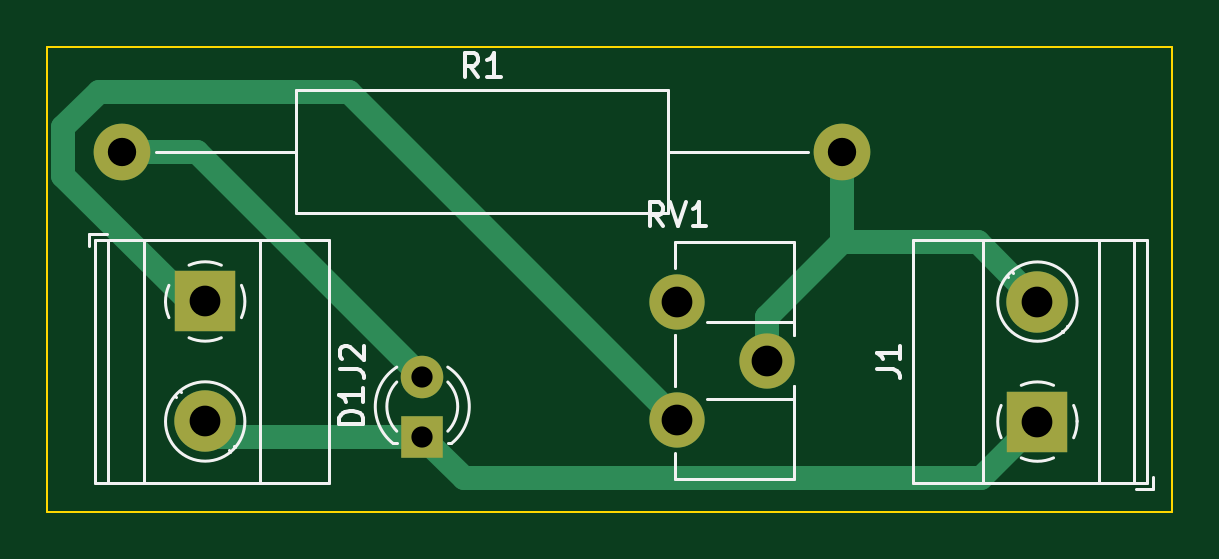
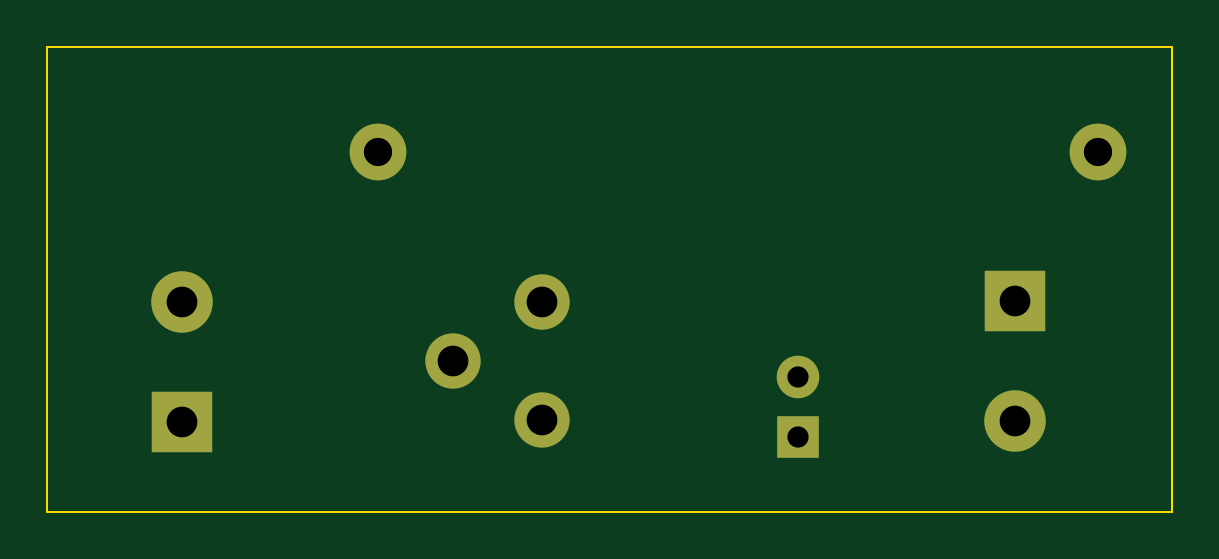
Circuit board: 10 layer files. Board 47.6 x 19.7 mm.
- bottom_copper: bien-ap-cho-mo-han-B_Cu.gbr (1676 bytes)
- bottom_mask: bien-ap-cho-mo-han-B_Mask.gbr (1036 bytes)
- paste: bien-ap-cho-mo-han-B_Paste.gbr (465 bytes)
- bottom_silk: bien-ap-cho-mo-han-B_Silkscreen.gbr (466 bytes)
- outline: bien-ap-cho-mo-han-Edge_Cuts.gbr (699 bytes)
- top_copper: bien-ap-cho-mo-han-F_Cu.gbr (2729 bytes)
- top_mask: bien-ap-cho-mo-han-F_Mask.gbr (1036 bytes)
- paste: bien-ap-cho-mo-han-F_Paste.gbr (465 bytes)
- top_silk: bien-ap-cho-mo-han-F_Silkscreen.gbr (6536 bytes)
- drill: bien-ap-cho-mo-han.drl (610 bytes)

=== bottom_copper: bien-ap-cho-mo-han-B_Cu.gbr ===
%TF.GenerationSoftware,KiCad,Pcbnew,(6.0.5)*%
%TF.CreationDate,2022-06-22T13:27:10+07:00*%
%TF.ProjectId,bien-ap-cho-mo-han,6269656e-2d61-4702-9d63-686f2d6d6f2d,rev?*%
%TF.SameCoordinates,Original*%
%TF.FileFunction,Copper,L2,Bot*%
%TF.FilePolarity,Positive*%
%FSLAX46Y46*%
G04 Gerber Fmt 4.6, Leading zero omitted, Abs format (unit mm)*
G04 Created by KiCad (PCBNEW (6.0.5)) date 2022-06-22 13:27:10*
%MOMM*%
%LPD*%
G01*
G04 APERTURE LIST*
%TA.AperFunction,ComponentPad*%
%ADD10C,2.400000*%
%TD*%
%TA.AperFunction,ComponentPad*%
%ADD11O,2.400000X2.400000*%
%TD*%
%TA.AperFunction,ComponentPad*%
%ADD12R,2.600000X2.600000*%
%TD*%
%TA.AperFunction,ComponentPad*%
%ADD13C,2.600000*%
%TD*%
%TA.AperFunction,ComponentPad*%
%ADD14R,1.800000X1.800000*%
%TD*%
%TA.AperFunction,ComponentPad*%
%ADD15C,1.800000*%
%TD*%
%TA.AperFunction,ComponentPad*%
%ADD16C,2.340000*%
%TD*%
G04 APERTURE END LIST*
D10*
%TO.P,R1,1*%
%TO.N,Net-(D1-Pad2)*%
X114930000Y-85725000D03*
D11*
%TO.P,R1,2*%
%TO.N,Net-(J1-Pad2)*%
X145410000Y-85725000D03*
%TD*%
D12*
%TO.P,J2,1,Pin_1*%
%TO.N,Net-(J2-Pad1)*%
X118440000Y-92070000D03*
D13*
%TO.P,J2,2,Pin_2*%
%TO.N,Net-(D1-Pad1)*%
X118440000Y-97150000D03*
%TD*%
D12*
%TO.P,J1,1,Pin_1*%
%TO.N,Net-(D1-Pad1)*%
X153670000Y-97155000D03*
D13*
%TO.P,J1,2,Pin_2*%
%TO.N,Net-(J1-Pad2)*%
X153670000Y-92075000D03*
%TD*%
D14*
%TO.P,D1,1,K*%
%TO.N,Net-(D1-Pad1)*%
X127630000Y-97790000D03*
D15*
%TO.P,D1,2,A*%
%TO.N,Net-(D1-Pad2)*%
X127630000Y-95250000D03*
%TD*%
D16*
%TO.P,RV1,1,1*%
%TO.N,unconnected-(RV1-Pad1)*%
X138430000Y-92075000D03*
%TO.P,RV1,2,2*%
%TO.N,Net-(J1-Pad2)*%
X142230000Y-94575000D03*
%TO.P,RV1,3,3*%
%TO.N,Net-(J2-Pad1)*%
X138430000Y-97075000D03*
%TD*%
M02*

=== bottom_mask: bien-ap-cho-mo-han-B_Mask.gbr ===
%TF.GenerationSoftware,KiCad,Pcbnew,(6.0.5)*%
%TF.CreationDate,2022-06-22T13:27:10+07:00*%
%TF.ProjectId,bien-ap-cho-mo-han,6269656e-2d61-4702-9d63-686f2d6d6f2d,rev?*%
%TF.SameCoordinates,Original*%
%TF.FileFunction,Soldermask,Bot*%
%TF.FilePolarity,Negative*%
%FSLAX46Y46*%
G04 Gerber Fmt 4.6, Leading zero omitted, Abs format (unit mm)*
G04 Created by KiCad (PCBNEW (6.0.5)) date 2022-06-22 13:27:10*
%MOMM*%
%LPD*%
G01*
G04 APERTURE LIST*
%ADD10C,2.400000*%
%ADD11O,2.400000X2.400000*%
%ADD12R,2.600000X2.600000*%
%ADD13C,2.600000*%
%ADD14R,1.800000X1.800000*%
%ADD15C,1.800000*%
%ADD16C,2.340000*%
G04 APERTURE END LIST*
D10*
%TO.C,R1*%
X114930000Y-85725000D03*
D11*
X145410000Y-85725000D03*
%TD*%
D12*
%TO.C,J2*%
X118440000Y-92070000D03*
D13*
X118440000Y-97150000D03*
%TD*%
D12*
%TO.C,J1*%
X153670000Y-97155000D03*
D13*
X153670000Y-92075000D03*
%TD*%
D14*
%TO.C,D1*%
X127630000Y-97790000D03*
D15*
X127630000Y-95250000D03*
%TD*%
D16*
%TO.C,RV1*%
X138430000Y-92075000D03*
X142230000Y-94575000D03*
X138430000Y-97075000D03*
%TD*%
M02*

=== paste: bien-ap-cho-mo-han-B_Paste.gbr ===
%TF.GenerationSoftware,KiCad,Pcbnew,(6.0.5)*%
%TF.CreationDate,2022-06-22T13:27:10+07:00*%
%TF.ProjectId,bien-ap-cho-mo-han,6269656e-2d61-4702-9d63-686f2d6d6f2d,rev?*%
%TF.SameCoordinates,Original*%
%TF.FileFunction,Paste,Bot*%
%TF.FilePolarity,Positive*%
%FSLAX46Y46*%
G04 Gerber Fmt 4.6, Leading zero omitted, Abs format (unit mm)*
G04 Created by KiCad (PCBNEW (6.0.5)) date 2022-06-22 13:27:10*
%MOMM*%
%LPD*%
G01*
G04 APERTURE LIST*
G04 APERTURE END LIST*
M02*

=== bottom_silk: bien-ap-cho-mo-han-B_Silkscreen.gbr ===
%TF.GenerationSoftware,KiCad,Pcbnew,(6.0.5)*%
%TF.CreationDate,2022-06-22T13:27:10+07:00*%
%TF.ProjectId,bien-ap-cho-mo-han,6269656e-2d61-4702-9d63-686f2d6d6f2d,rev?*%
%TF.SameCoordinates,Original*%
%TF.FileFunction,Legend,Bot*%
%TF.FilePolarity,Positive*%
%FSLAX46Y46*%
G04 Gerber Fmt 4.6, Leading zero omitted, Abs format (unit mm)*
G04 Created by KiCad (PCBNEW (6.0.5)) date 2022-06-22 13:27:10*
%MOMM*%
%LPD*%
G01*
G04 APERTURE LIST*
G04 APERTURE END LIST*
M02*

=== outline: bien-ap-cho-mo-han-Edge_Cuts.gbr ===
%TF.GenerationSoftware,KiCad,Pcbnew,(6.0.5)*%
%TF.CreationDate,2022-06-22T13:27:10+07:00*%
%TF.ProjectId,bien-ap-cho-mo-han,6269656e-2d61-4702-9d63-686f2d6d6f2d,rev?*%
%TF.SameCoordinates,Original*%
%TF.FileFunction,Profile,NP*%
%FSLAX46Y46*%
G04 Gerber Fmt 4.6, Leading zero omitted, Abs format (unit mm)*
G04 Created by KiCad (PCBNEW (6.0.5)) date 2022-06-22 13:27:10*
%MOMM*%
%LPD*%
G01*
G04 APERTURE LIST*
%TA.AperFunction,Profile*%
%ADD10C,0.100000*%
%TD*%
G04 APERTURE END LIST*
D10*
X111760000Y-81280000D02*
X159385000Y-81280000D01*
X159385000Y-81280000D02*
X159385000Y-100965000D01*
X159385000Y-100965000D02*
X111760000Y-100965000D01*
X111760000Y-100965000D02*
X111760000Y-81280000D01*
M02*

=== top_copper: bien-ap-cho-mo-han-F_Cu.gbr ===
%TF.GenerationSoftware,KiCad,Pcbnew,(6.0.5)*%
%TF.CreationDate,2022-06-22T13:27:10+07:00*%
%TF.ProjectId,bien-ap-cho-mo-han,6269656e-2d61-4702-9d63-686f2d6d6f2d,rev?*%
%TF.SameCoordinates,Original*%
%TF.FileFunction,Copper,L1,Top*%
%TF.FilePolarity,Positive*%
%FSLAX46Y46*%
G04 Gerber Fmt 4.6, Leading zero omitted, Abs format (unit mm)*
G04 Created by KiCad (PCBNEW (6.0.5)) date 2022-06-22 13:27:10*
%MOMM*%
%LPD*%
G01*
G04 APERTURE LIST*
%TA.AperFunction,ComponentPad*%
%ADD10C,2.400000*%
%TD*%
%TA.AperFunction,ComponentPad*%
%ADD11O,2.400000X2.400000*%
%TD*%
%TA.AperFunction,ComponentPad*%
%ADD12R,2.600000X2.600000*%
%TD*%
%TA.AperFunction,ComponentPad*%
%ADD13C,2.600000*%
%TD*%
%TA.AperFunction,ComponentPad*%
%ADD14R,1.800000X1.800000*%
%TD*%
%TA.AperFunction,ComponentPad*%
%ADD15C,1.800000*%
%TD*%
%TA.AperFunction,ComponentPad*%
%ADD16C,2.340000*%
%TD*%
%TA.AperFunction,Conductor*%
%ADD17C,1.000000*%
%TD*%
G04 APERTURE END LIST*
D10*
%TO.P,R1,1*%
%TO.N,Net-(D1-Pad2)*%
X114930000Y-85725000D03*
D11*
%TO.P,R1,2*%
%TO.N,Net-(J1-Pad2)*%
X145410000Y-85725000D03*
%TD*%
D12*
%TO.P,J2,1,Pin_1*%
%TO.N,Net-(J2-Pad1)*%
X118440000Y-92070000D03*
D13*
%TO.P,J2,2,Pin_2*%
%TO.N,Net-(D1-Pad1)*%
X118440000Y-97150000D03*
%TD*%
D12*
%TO.P,J1,1,Pin_1*%
%TO.N,Net-(D1-Pad1)*%
X153670000Y-97155000D03*
D13*
%TO.P,J1,2,Pin_2*%
%TO.N,Net-(J1-Pad2)*%
X153670000Y-92075000D03*
%TD*%
D14*
%TO.P,D1,1,K*%
%TO.N,Net-(D1-Pad1)*%
X127630000Y-97790000D03*
D15*
%TO.P,D1,2,A*%
%TO.N,Net-(D1-Pad2)*%
X127630000Y-95250000D03*
%TD*%
D16*
%TO.P,RV1,1,1*%
%TO.N,unconnected-(RV1-Pad1)*%
X138430000Y-92075000D03*
%TO.P,RV1,2,2*%
%TO.N,Net-(J1-Pad2)*%
X142230000Y-94575000D03*
%TO.P,RV1,3,3*%
%TO.N,Net-(J2-Pad1)*%
X138430000Y-97075000D03*
%TD*%
D17*
%TO.N,Net-(D1-Pad1)*%
X151280489Y-99544511D02*
X153670000Y-97155000D01*
X119080000Y-97790000D02*
X127630000Y-97790000D01*
X118440000Y-97150000D02*
X119080000Y-97790000D01*
X129384511Y-99544511D02*
X151280489Y-99544511D01*
X127630000Y-97790000D02*
X129384511Y-99544511D01*
%TO.N,Net-(D1-Pad2)*%
X118105000Y-85725000D02*
X127630000Y-95250000D01*
X114930000Y-85725000D02*
X118105000Y-85725000D01*
%TO.N,Net-(J1-Pad2)*%
X142230000Y-94575000D02*
X142230000Y-92720000D01*
X142230000Y-92720000D02*
X145410000Y-89540000D01*
X145410000Y-89540000D02*
X145410000Y-85725000D01*
X145410000Y-89540000D02*
X151135000Y-89540000D01*
X151135000Y-89540000D02*
X153670000Y-92075000D01*
%TO.N,Net-(J2-Pad1)*%
X124540000Y-83185000D02*
X138430000Y-97075000D01*
X112430489Y-84689668D02*
X113935157Y-83185000D01*
X113935157Y-83185000D02*
X124540000Y-83185000D01*
X112430489Y-86760332D02*
X112430489Y-84689668D01*
X117740157Y-92070000D02*
X112430489Y-86760332D01*
X118440000Y-92070000D02*
X117740157Y-92070000D01*
%TD*%
M02*

=== top_mask: bien-ap-cho-mo-han-F_Mask.gbr ===
%TF.GenerationSoftware,KiCad,Pcbnew,(6.0.5)*%
%TF.CreationDate,2022-06-22T13:27:10+07:00*%
%TF.ProjectId,bien-ap-cho-mo-han,6269656e-2d61-4702-9d63-686f2d6d6f2d,rev?*%
%TF.SameCoordinates,Original*%
%TF.FileFunction,Soldermask,Top*%
%TF.FilePolarity,Negative*%
%FSLAX46Y46*%
G04 Gerber Fmt 4.6, Leading zero omitted, Abs format (unit mm)*
G04 Created by KiCad (PCBNEW (6.0.5)) date 2022-06-22 13:27:10*
%MOMM*%
%LPD*%
G01*
G04 APERTURE LIST*
%ADD10C,2.400000*%
%ADD11O,2.400000X2.400000*%
%ADD12R,2.600000X2.600000*%
%ADD13C,2.600000*%
%ADD14R,1.800000X1.800000*%
%ADD15C,1.800000*%
%ADD16C,2.340000*%
G04 APERTURE END LIST*
D10*
%TO.C,R1*%
X114930000Y-85725000D03*
D11*
X145410000Y-85725000D03*
%TD*%
D12*
%TO.C,J2*%
X118440000Y-92070000D03*
D13*
X118440000Y-97150000D03*
%TD*%
D12*
%TO.C,J1*%
X153670000Y-97155000D03*
D13*
X153670000Y-92075000D03*
%TD*%
D14*
%TO.C,D1*%
X127630000Y-97790000D03*
D15*
X127630000Y-95250000D03*
%TD*%
D16*
%TO.C,RV1*%
X138430000Y-92075000D03*
X142230000Y-94575000D03*
X138430000Y-97075000D03*
%TD*%
M02*

=== paste: bien-ap-cho-mo-han-F_Paste.gbr ===
%TF.GenerationSoftware,KiCad,Pcbnew,(6.0.5)*%
%TF.CreationDate,2022-06-22T13:27:10+07:00*%
%TF.ProjectId,bien-ap-cho-mo-han,6269656e-2d61-4702-9d63-686f2d6d6f2d,rev?*%
%TF.SameCoordinates,Original*%
%TF.FileFunction,Paste,Top*%
%TF.FilePolarity,Positive*%
%FSLAX46Y46*%
G04 Gerber Fmt 4.6, Leading zero omitted, Abs format (unit mm)*
G04 Created by KiCad (PCBNEW (6.0.5)) date 2022-06-22 13:27:10*
%MOMM*%
%LPD*%
G01*
G04 APERTURE LIST*
G04 APERTURE END LIST*
M02*

=== top_silk: bien-ap-cho-mo-han-F_Silkscreen.gbr ===
%TF.GenerationSoftware,KiCad,Pcbnew,(6.0.5)*%
%TF.CreationDate,2022-06-22T13:27:10+07:00*%
%TF.ProjectId,bien-ap-cho-mo-han,6269656e-2d61-4702-9d63-686f2d6d6f2d,rev?*%
%TF.SameCoordinates,Original*%
%TF.FileFunction,Legend,Top*%
%TF.FilePolarity,Positive*%
%FSLAX46Y46*%
G04 Gerber Fmt 4.6, Leading zero omitted, Abs format (unit mm)*
G04 Created by KiCad (PCBNEW (6.0.5)) date 2022-06-22 13:27:10*
%MOMM*%
%LPD*%
G01*
G04 APERTURE LIST*
%ADD10C,0.150000*%
%ADD11C,0.120000*%
G04 APERTURE END LIST*
D10*
%TO.C,R1*%
X130003333Y-82557380D02*
X129670000Y-82081190D01*
X129431904Y-82557380D02*
X129431904Y-81557380D01*
X129812857Y-81557380D01*
X129908095Y-81605000D01*
X129955714Y-81652619D01*
X130003333Y-81747857D01*
X130003333Y-81890714D01*
X129955714Y-81985952D01*
X129908095Y-82033571D01*
X129812857Y-82081190D01*
X129431904Y-82081190D01*
X130955714Y-82557380D02*
X130384285Y-82557380D01*
X130670000Y-82557380D02*
X130670000Y-81557380D01*
X130574761Y-81700238D01*
X130479523Y-81795476D01*
X130384285Y-81843095D01*
%TO.C,J2*%
X124152380Y-94943333D02*
X124866666Y-94943333D01*
X125009523Y-94990952D01*
X125104761Y-95086190D01*
X125152380Y-95229047D01*
X125152380Y-95324285D01*
X124247619Y-94514761D02*
X124200000Y-94467142D01*
X124152380Y-94371904D01*
X124152380Y-94133809D01*
X124200000Y-94038571D01*
X124247619Y-93990952D01*
X124342857Y-93943333D01*
X124438095Y-93943333D01*
X124580952Y-93990952D01*
X125152380Y-94562380D01*
X125152380Y-93943333D01*
%TO.C,J1*%
X146862380Y-94948333D02*
X147576666Y-94948333D01*
X147719523Y-94995952D01*
X147814761Y-95091190D01*
X147862380Y-95234047D01*
X147862380Y-95329285D01*
X147862380Y-93948333D02*
X147862380Y-94519761D01*
X147862380Y-94234047D02*
X146862380Y-94234047D01*
X147005238Y-94329285D01*
X147100476Y-94424523D01*
X147148095Y-94519761D01*
%TO.C,D1*%
X125122380Y-97258095D02*
X124122380Y-97258095D01*
X124122380Y-97020000D01*
X124170000Y-96877142D01*
X124265238Y-96781904D01*
X124360476Y-96734285D01*
X124550952Y-96686666D01*
X124693809Y-96686666D01*
X124884285Y-96734285D01*
X124979523Y-96781904D01*
X125074761Y-96877142D01*
X125122380Y-97020000D01*
X125122380Y-97258095D01*
X125122380Y-95734285D02*
X125122380Y-96305714D01*
X125122380Y-96020000D02*
X124122380Y-96020000D01*
X124265238Y-96115238D01*
X124360476Y-96210476D01*
X124408095Y-96305714D01*
%TO.C,RV1*%
X137834761Y-88877380D02*
X137501428Y-88401190D01*
X137263333Y-88877380D02*
X137263333Y-87877380D01*
X137644285Y-87877380D01*
X137739523Y-87925000D01*
X137787142Y-87972619D01*
X137834761Y-88067857D01*
X137834761Y-88210714D01*
X137787142Y-88305952D01*
X137739523Y-88353571D01*
X137644285Y-88401190D01*
X137263333Y-88401190D01*
X138120476Y-87877380D02*
X138453809Y-88877380D01*
X138787142Y-87877380D01*
X139644285Y-88877380D02*
X139072857Y-88877380D01*
X139358571Y-88877380D02*
X139358571Y-87877380D01*
X139263333Y-88020238D01*
X139168095Y-88115476D01*
X139072857Y-88163095D01*
D11*
%TO.C,R1*%
X116370000Y-85725000D02*
X122300000Y-85725000D01*
X143970000Y-85725000D02*
X138040000Y-85725000D01*
X122300000Y-83105000D02*
X122300000Y-88345000D01*
X122300000Y-88345000D02*
X138040000Y-88345000D01*
X138040000Y-88345000D02*
X138040000Y-83105000D01*
X138040000Y-83105000D02*
X122300000Y-83105000D01*
%TO.C,J2*%
X119715000Y-98220000D02*
X119679000Y-98185000D01*
X113780000Y-89470000D02*
X113780000Y-99750000D01*
X117201000Y-96116000D02*
X117166000Y-96081000D01*
X113540000Y-89230000D02*
X113540000Y-89730000D01*
X123701000Y-89470000D02*
X113780000Y-89470000D01*
X115840000Y-89470000D02*
X115840000Y-99750000D01*
X120741000Y-89470000D02*
X120741000Y-99750000D01*
X119509000Y-98425000D02*
X119463000Y-98378000D01*
X114280000Y-89230000D02*
X113540000Y-89230000D01*
X123701000Y-99750000D02*
X113780000Y-99750000D01*
X123701000Y-89470000D02*
X123701000Y-99750000D01*
X117417000Y-95923000D02*
X117371000Y-95876000D01*
X114340000Y-89470000D02*
X114340000Y-99750000D01*
X119124000Y-90535000D02*
G75*
G03*
X117756958Y-90534573I-684001J-1534993D01*
G01*
X116905000Y-91386000D02*
G75*
G03*
X116759747Y-92098805I1535001J-683999D01*
G01*
X116760000Y-92070000D02*
G75*
G03*
X116905244Y-92753318I1680000J0D01*
G01*
X119975000Y-92754000D02*
G75*
G03*
X119975427Y-91386958I-1534993J684001D01*
G01*
X117756000Y-93605001D02*
G75*
G03*
X119123042Y-93605427I684000J1535001D01*
G01*
X120120000Y-97150000D02*
G75*
G03*
X120120000Y-97150000I-1680000J0D01*
G01*
%TO.C,J1*%
X148409000Y-89475000D02*
X158330000Y-89475000D01*
X154909000Y-93109000D02*
X154944000Y-93144000D01*
X158570000Y-99995000D02*
X158570000Y-99495000D01*
X157770000Y-99755000D02*
X157770000Y-89475000D01*
X152601000Y-90800000D02*
X152647000Y-90847000D01*
X148409000Y-99755000D02*
X158330000Y-99755000D01*
X148409000Y-99755000D02*
X148409000Y-89475000D01*
X158330000Y-99755000D02*
X158330000Y-89475000D01*
X156270000Y-99755000D02*
X156270000Y-89475000D01*
X154693000Y-93302000D02*
X154739000Y-93349000D01*
X152395000Y-91005000D02*
X152431000Y-91040000D01*
X151369000Y-99755000D02*
X151369000Y-89475000D01*
X157830000Y-99995000D02*
X158570000Y-99995000D01*
X155205000Y-97839000D02*
G75*
G03*
X155350253Y-97126195I-1535001J683999D01*
G01*
X154354000Y-95619999D02*
G75*
G03*
X152986958Y-95619573I-684000J-1535001D01*
G01*
X152135000Y-96471000D02*
G75*
G03*
X152134573Y-97838042I1534993J-684001D01*
G01*
X152986000Y-98690000D02*
G75*
G03*
X154353042Y-98690427I684001J1534993D01*
G01*
X155350000Y-97155000D02*
G75*
G03*
X155204756Y-96471682I-1680000J0D01*
G01*
X155350000Y-92075000D02*
G75*
G03*
X155350000Y-92075000I-1680000J0D01*
G01*
%TO.C,D1*%
X128710000Y-98080000D02*
X128866000Y-98080000D01*
X126394000Y-98080000D02*
X126550000Y-98080000D01*
X128865516Y-98080000D02*
G75*
G03*
X128708608Y-94847665I-1235516J1560000D01*
G01*
X126550163Y-95478870D02*
G75*
G03*
X126550000Y-97560961I1079837J-1041130D01*
G01*
X128710000Y-97560961D02*
G75*
G03*
X128709837Y-95478870I-1080000J1040961D01*
G01*
X126551392Y-94847665D02*
G75*
G03*
X126394484Y-98080000I1078608J-1672335D01*
G01*
%TO.C,RV1*%
X143350000Y-95648000D02*
X143350000Y-96195000D01*
X143350000Y-95648000D02*
X143350000Y-99595000D01*
X138309000Y-89554000D02*
X138309000Y-90649000D01*
X138309000Y-89554000D02*
X143350000Y-89554000D01*
X138309000Y-93501000D02*
X138309000Y-95650000D01*
X143350000Y-92955000D02*
X143350000Y-93503000D01*
X138309000Y-93501000D02*
X138309000Y-95650000D01*
X138309000Y-99595000D02*
X143350000Y-99595000D01*
X139667000Y-96195000D02*
X143350000Y-96195000D01*
X138309000Y-98500000D02*
X138309000Y-99595000D01*
X139667000Y-92955000D02*
X143350000Y-92955000D01*
X143350000Y-89554000D02*
X143350000Y-93503000D01*
%TD*%
M02*

=== drill: bien-ap-cho-mo-han.drl ===
M48
; DRILL file {KiCad (6.0.5)} date Wed Jun 22 13:28:01 2022
; FORMAT={-:-/ absolute / inch / decimal}
; #@! TF.CreationDate,2022-06-22T13:28:01+07:00
; #@! TF.GenerationSoftware,Kicad,Pcbnew,(6.0.5)
; #@! TF.FileFunction,MixedPlating,1,2
FMAT,2
INCH
; #@! TA.AperFunction,Plated,PTH,ComponentDrill
T1C0.0354
; #@! TA.AperFunction,Plated,PTH,ComponentDrill
T2C0.0472
; #@! TA.AperFunction,Plated,PTH,ComponentDrill
T3C0.0512
%
G90
G05
T1
X5.0248Y-3.75
X5.0248Y-3.85
T2
X4.5248Y-3.375
X5.7248Y-3.375
T3
X4.663Y-3.6248
X4.663Y-3.8248
X5.45Y-3.625
X5.45Y-3.8219
X5.5996Y-3.7234
X6.05Y-3.625
X6.05Y-3.825
T0
M30

